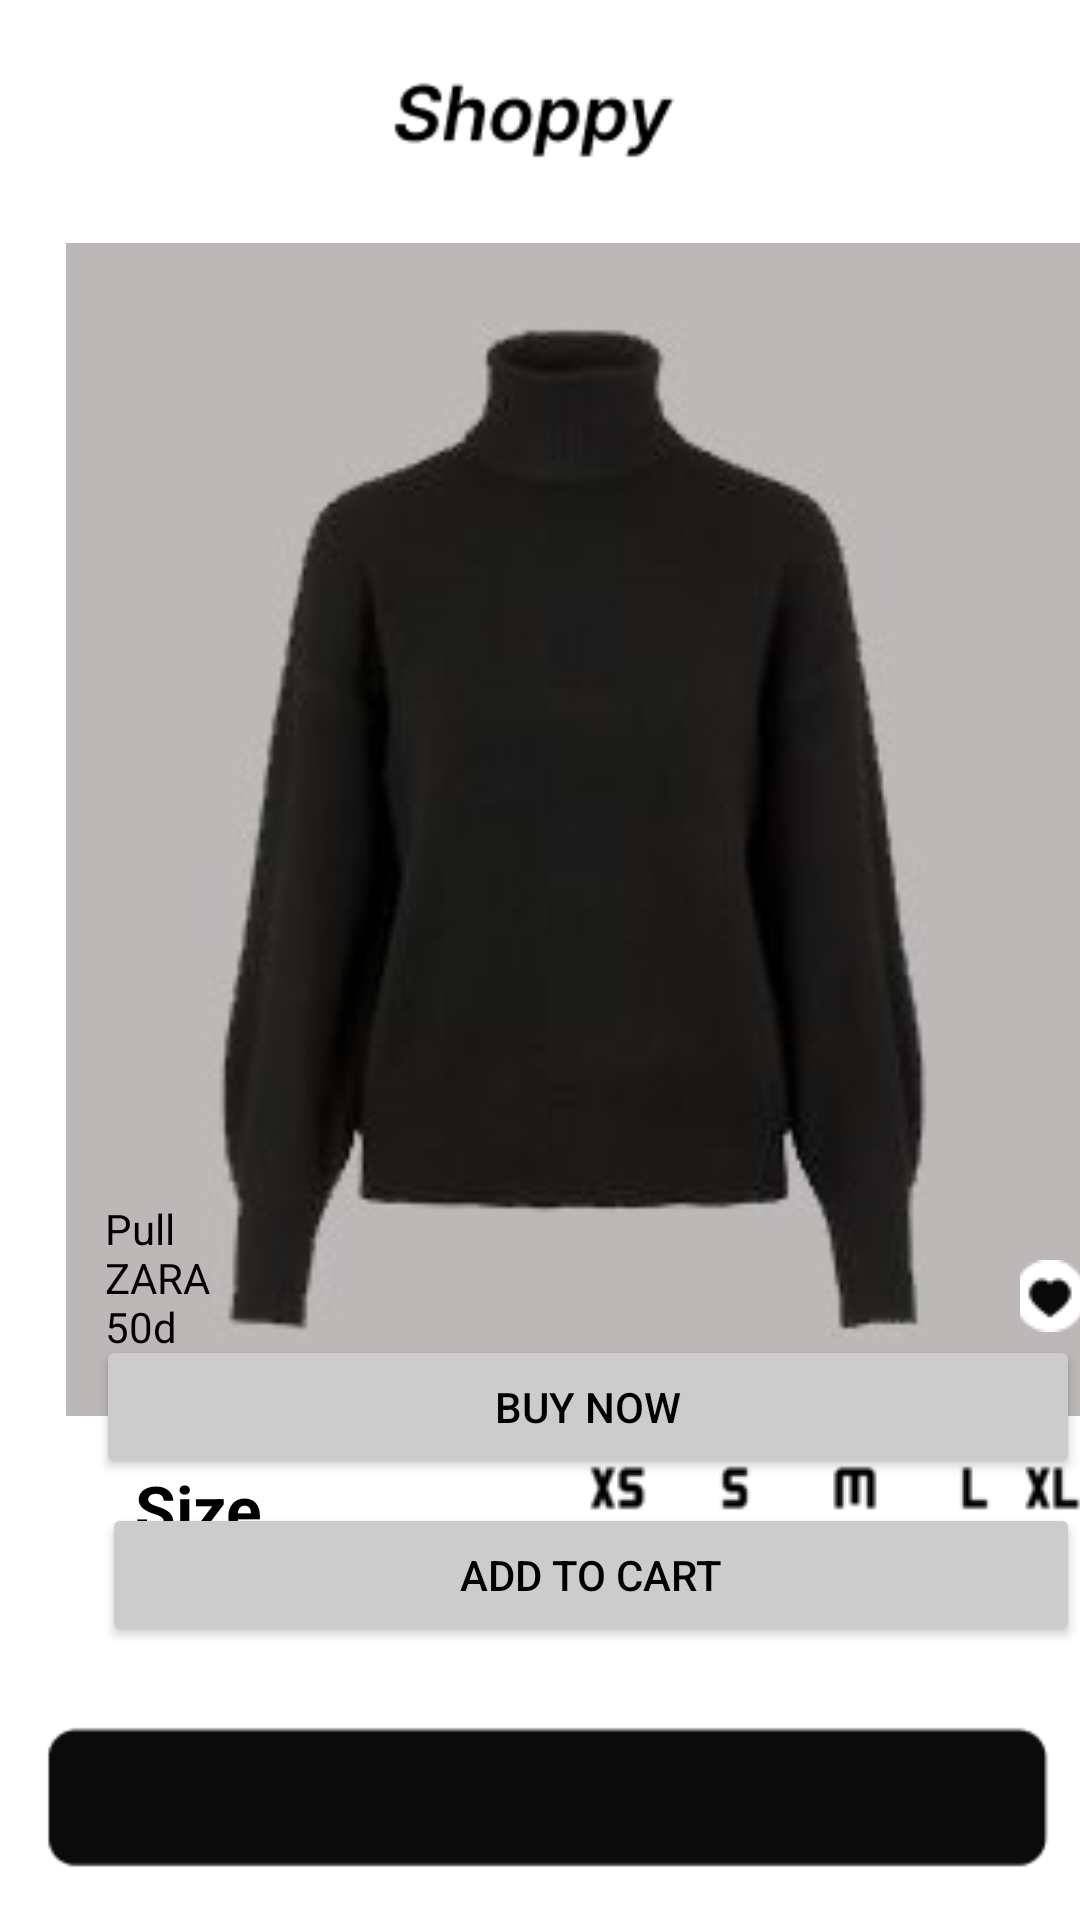

Here is an Android app screen rendered from its layout file. Give the layout XML and the strings, colors and styles it references.
<!-- AndroidManifest.xml: application theme Theme.Projetversion1 -->
<!-- res/layout/activity_article.xml -->
<?xml version="1.0" encoding="utf-8"?>
<RelativeLayout xmlns:android="http://schemas.android.com/apk/res/android"
    xmlns:app="http://schemas.android.com/apk/res-auto"
    xmlns:tools="http://schemas.android.com/tools"
    android:layout_width="match_parent"
    android:layout_height="match_parent"
    android:background="@drawable/shoppyy"
    tools:context=".Article">


    <ImageView
        android:layout_width="372dp"
        android:layout_height="391dp"
        android:layout_alignParentStart="true"
        android:layout_alignParentTop="true"
        android:layout_centerHorizontal="true"
        android:layout_marginStart="22dp"
        android:layout_marginTop="81dp"
        android:background="#bcb8b8"
        app:srcCompat="@drawable/pppp" />

    <TextView
        android:layout_width="50dp"
        android:layout_height="50dp"
        android:layout_alignParentStart="true"
        android:layout_marginStart="35dp"
        android:layout_marginTop="400dp"
        android:text="Pull ZARA
                        50d"
        android:textColor="@color/black"
        />

    <Button
        android:layout_width="50dp"
        android:layout_height="50dp"
        android:layout_marginLeft="20dp"
        android:layout_marginTop="80dp"
        android:background="@android:color/transparent"
        android:drawableTop="@drawable/arrow" />
    //android:background="@drawable/arrow"
    />

    <Button
        android:layout_width="50dp"
        android:layout_height="50dp"
        android:layout_marginLeft="340dp"
        android:layout_marginTop="420dp"
        android:background="@android:color/transparent"
        android:drawableTop="@drawable/favorie" />

    <Button
        android:layout_width="50dp"
        android:layout_height="50dp"
        android:layout_marginLeft="340dp"
        android:layout_marginTop="480dp"
        android:background="@android:color/transparent"
        android:drawableTop="@drawable/xl" />

    <Button
        android:layout_width="50dp"
        android:layout_height="50dp"
        android:layout_marginLeft="300dp"
        android:layout_marginTop="480dp"
        android:background="@android:color/transparent"
        android:drawableTop="@drawable/large" />

    <Button
        android:layout_width="50dp"
        android:layout_height="50dp"
        android:layout_marginLeft="260dp"
        android:layout_marginTop="480dp"
        android:background="@android:color/transparent"
        android:drawableTop="@drawable/moyenne" />

    <Button
        android:layout_width="50dp"
        android:layout_height="50dp"
        android:layout_marginLeft="220dp"
        android:layout_marginTop="480dp"
        android:background="@android:color/transparent"
        android:drawableTop="@drawable/small" />

    <Button
        android:layout_width="50dp"
        android:layout_height="50dp"
        android:layout_marginLeft="180dp"
        android:layout_marginTop="480dp"
        android:background="@android:color/transparent"
        android:drawableTop="@drawable/xs" />

    <TextView
        android:layout_width="50dp"
        android:layout_height="50dp"
        android:layout_marginLeft="45dp"
        android:layout_marginTop="488dp"
        android:text="Size"
        android:textColor="@color/black"
        android:textSize="22dp"
        android:textStyle="bold" />

    <Button
        android:id="@+id/button3"
        android:layout_width="359dp"
        android:layout_height="wrap_content"
        android:layout_alignParentStart="true"
        android:layout_alignParentBottom="true"
        android:layout_centerHorizontal="true"
        android:layout_marginStart="32dp"
        android:layout_marginBottom="147dp"
        android:backgroundTint="#CCCCCC"
        android:text="Buy Now"
        android:textColor="@color/black"
        app:cornerRadius="10dp"
        app:strokeWidth="1dp" />

    <Button
        android:id="@+id/button4"
        android:layout_width="359dp"
        android:layout_height="wrap_content"
        android:layout_alignParentStart="true"
        android:layout_alignParentBottom="true"
        android:layout_centerHorizontal="true"
        android:layout_marginStart="34dp"
        android:layout_marginBottom="91dp"
        android:backgroundTint="#CCCCCC"
        android:text="Add to cart"
        android:textColor="@color/black"
        app:cornerRadius="10dp"
        app:strokeWidth="1dp" />

    <Button
        android:layout_width="50dp"
        android:layout_height="50dp"
        android:layout_marginLeft="30dp"
        android:layout_marginTop="655dp"
        android:background="@android:color/transparent"
        android:drawableTop="@drawable/homee" />

    <TextView
        android:layout_width="50dp"
        android:layout_height="50dp"
        android:layout_marginLeft="39dp"
        android:layout_marginTop="690dp"
        android:text="Home"
        android:textColor="@color/white"
        android:textSize="12dp"
        android:textStyle="normal"/>

    <Button
        android:layout_width="50dp"
        android:layout_height="50dp"
        android:layout_marginLeft="100dp"
        android:layout_marginTop="655dp"
        android:background="@android:color/transparent"
        android:drawableTop="@drawable/searchhh" />

    <TextView
        android:layout_width="50dp"
        android:layout_height="50dp"
        android:layout_marginLeft="108dp"
        android:layout_marginTop="690dp"
        android:text="Search"
        android:textColor="@color/white"
        android:textSize="12dp"
        android:textStyle="normal"/>

    <Button
        android:layout_width="50dp"
        android:layout_height="50dp"
        android:layout_marginLeft="180dp"
        android:layout_marginTop="655dp"
        android:background="@android:color/transparent"
        android:drawableTop="@drawable/hamburger" />

    <TextView
        android:layout_width="50dp"
        android:layout_height="50dp"
        android:layout_marginLeft="190dp"
        android:layout_marginTop="690dp"
        android:text="Menu"
        android:textColor="@color/white"
        android:textSize="12dp"
        android:textStyle="normal"/>

    <Button
        android:layout_width="50dp"
        android:layout_height="50dp"
        android:layout_marginLeft="260dp"
        android:layout_marginTop="655dp"
        android:background="@android:color/transparent"
        android:drawableTop="@drawable/heart" />

    <TextView
        android:layout_width="50dp"
        android:layout_height="50dp"
        android:layout_marginLeft="260dp"
        android:layout_marginTop="690dp"
        android:text="Favorites"
        android:textColor="@color/white"
        android:textSize="12dp"
        android:textStyle="normal"/>


    <Button
        android:layout_width="50dp"
        android:layout_height="50dp"
        android:layout_marginLeft="330dp"
        android:layout_marginTop="655dp"
        android:background="@android:color/transparent"
        android:drawableTop="@drawable/cart" />

    <TextView
        android:layout_width="50dp"
        android:layout_height="50dp"
        android:layout_marginLeft="338dp"
        android:layout_marginTop="690dp"
        android:text="Basket"
        android:textColor="@color/white"
        android:textSize="12dp"
        android:textStyle="normal"/>

</RelativeLayout>
<!-- resources referenced by this layout -->
<resources>
  <!-- drawable cart: png bitmap (drawable, 1003 bytes) -->
  <!-- drawable favorie: png bitmap (drawable, 1168 bytes) -->
  <!-- drawable hamburger: png bitmap (drawable, 376 bytes) -->
  <!-- drawable heart: png bitmap (drawable, 694 bytes) -->
  <!-- drawable homee: png bitmap (drawable, 661 bytes) -->
  <!-- drawable large: png bitmap (drawable, 793 bytes) -->
  <!-- drawable moyenne: png bitmap (drawable, 862 bytes) -->
  <!-- drawable pppp: jpg bitmap (drawable, 5833 bytes) -->
  <!-- drawable searchhh: png bitmap (drawable, 742 bytes) -->
  <!-- drawable shoppyy: png bitmap (drawable, 4917 bytes) -->
  <!-- drawable small: png bitmap (drawable, 952 bytes) -->
  <!-- drawable xl: png bitmap (drawable, 1014 bytes) -->
  <!-- drawable xs: png bitmap (drawable, 1187 bytes) -->
  <style name="Theme.Projetversion1" parent="Theme.MaterialComponents.DayNight.NoActionBar">
          
          <item name="colorPrimary">@color/purple_500</item>
          <item name="colorPrimaryVariant">@color/purple_700</item>
          <item name="colorOnPrimary">@color/white</item>
          
          <item name="colorSecondary">@color/teal_200</item>
          <item name="colorSecondaryVariant">@color/teal_700</item>
          <item name="colorOnSecondary">@color/black</item>
          
          <item name="android:statusBarColor" tools:targetApi="l">?attr/colorPrimaryVariant</item>
          
      </style>
  <!-- not gathered from this repository: default colours our renderer supplied (Android Studio template values) -->
  <color name="purple_500">#FF6200EE</color>
  <color name="purple_700">#FF3700B3</color>
  <color name="teal_200">#FF03DAC5</color>
  <color name="teal_700">#FF018786</color>
  <color name="black">#FF000000</color>
  <color name="white">#FFFFFFFF</color>
</resources>
